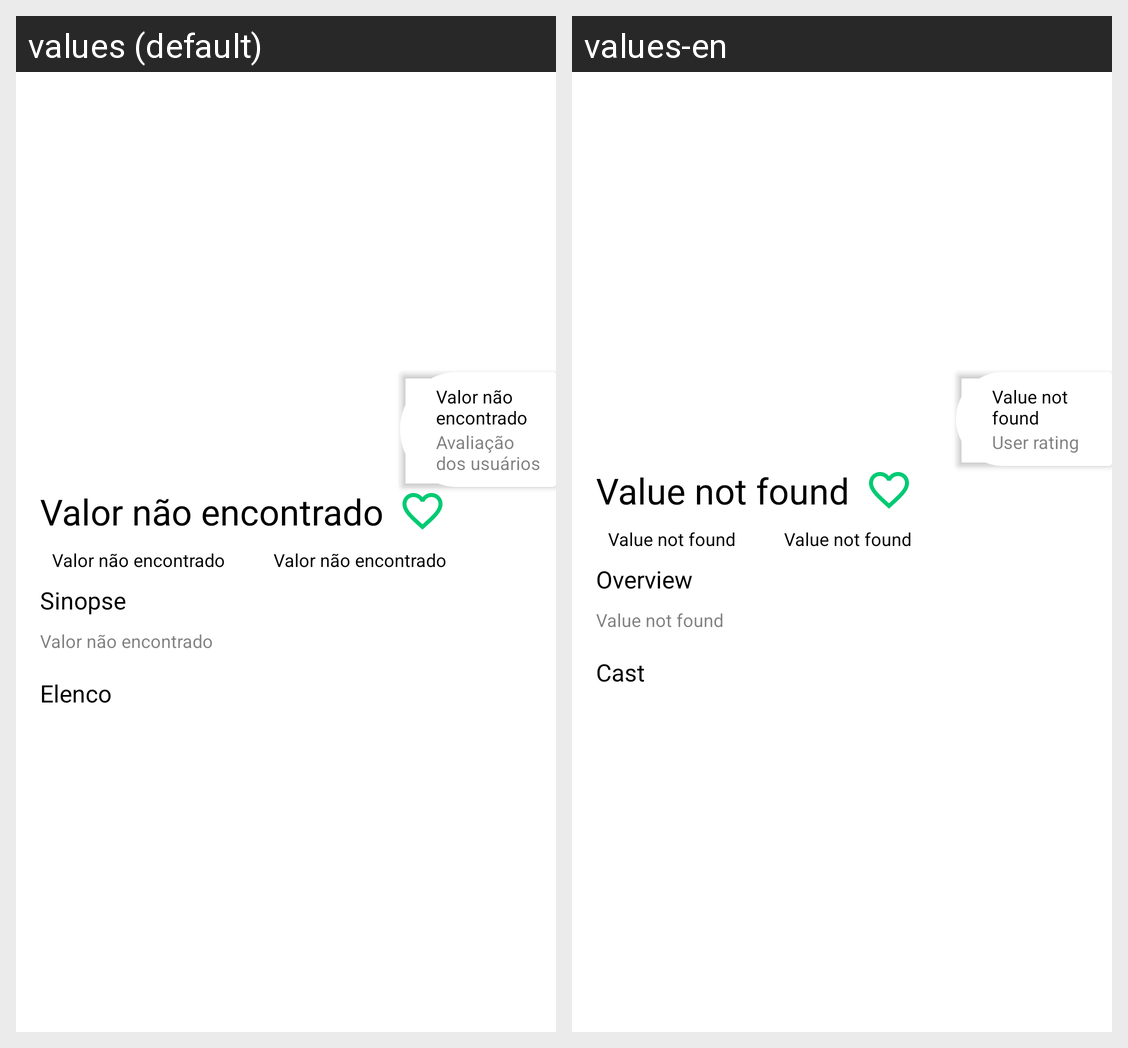

This grid shows one Android layout under two languages. Give, for every string resource on the screen, its name, the default text and each shown locale's text.
Android screen res/layout/activity_movie_detail.xml rendered under 2 locales, left to right: values (default), values-en. Device: Nexus 5 (rendered at 1080×1920; each locale shown at half size, 540×960, under a caption strip naming it); theme Theme.MyNewMovieInfo.
Strings drawn on this screen, with the default value and each locale's value (text and hints the layout hard-codes, and strings that could not be matched under every locale, appear in the picture but are not listed):

value_not_found
  values: Valor não encontrado
  values-en: Value not found

user_rating
  values: Avaliação dos usuários
  values-en: User rating

overview
  values: Sinopse
  values-en: Overview

title_cast
  values: Elenco
  values-en: Cast
